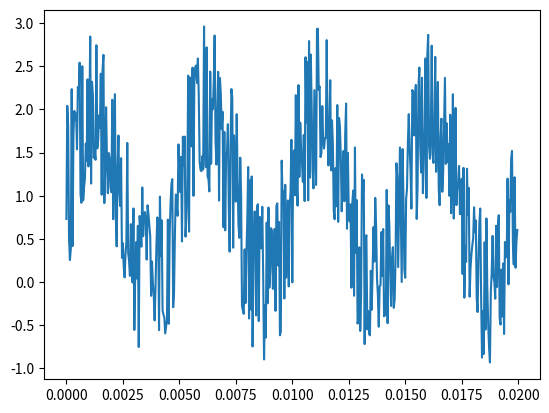
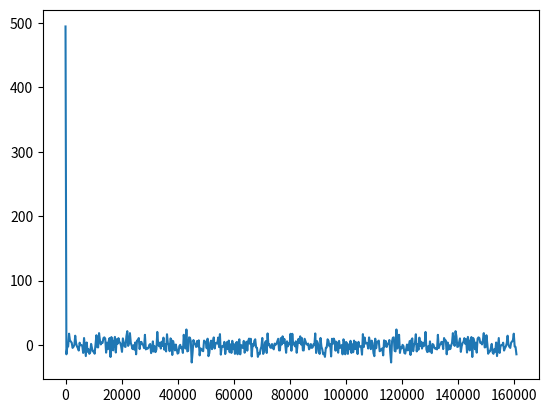
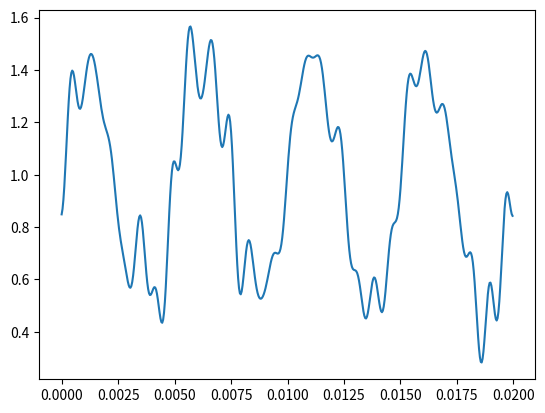

Reproduce these figures in Python, in order.
#Ejercicio4
# 'y' es una senal en funcion del tiempo 't' con las unidades descritas en el codigo.
# a. Grafique la senal en funcion del tiempo en la figura 'senal.png' ('y' vs. 't')
# b. Calule la transformada de Fourier (sin utilizar funciones de fast fourier transform) y
# grafique la norma de la transformada en funcion de la frecuencia (figura 'fourier.png')
# c. Lleve a cero los coeficientes de Fourier con frecuencias mayores que 10000 Hz y calcule 
# la transformada inversa para graficar la nueva senal (figura 'filtro.png')

import numpy as np
import matplotlib
matplotlib.use('Agg')
import matplotlib.pyplot as plt

n = 512 # number of point in the whole interval
f = 200.0 #  frequency in Hz
dt = 1 / (f * 128 ) #128 samples per frequency
t = np.linspace( 0, (n-1)*dt, n) 
T=(n-1)*dt
y = np.sin(2 * np.pi * f * t) + np.cos(2 * np.pi * f * t * t)
noise = 2*(np.random.rand(n)-0.5)
y  =  y + noise

plt.plot(t,y)
plt.savefig('senal.png')
plt.clf()

def transformada(y,n):
    i=complex(0,1)
    N=len(y)
    Z=np.exp(-2*np.pi*i/N)
    suma=0
    for k in range(N):
        suma+=y[k]*Z**(n*k)
    return suma

def inversa(y,n):
    i=complex(0,1)
    N=len(y)
    Z=np.exp(-2*np.pi*i/N)
    suma=0
    for k in range(N):
        suma+=y[k]*Z**(-n*k)
    return suma/N

nlist=np.arange(n)
trans=transformada(y,nlist)

plt.plot(2*np.pi*nlist/T , trans)
plt.savefig('fourier.png')
plt.clf()

trans[2*np.pi*nlist/T > 10000]=0
nueva=inversa(trans, nlist)

plt.plot(t, nueva)
plt.savefig('filtro.png')
plt.clf()
